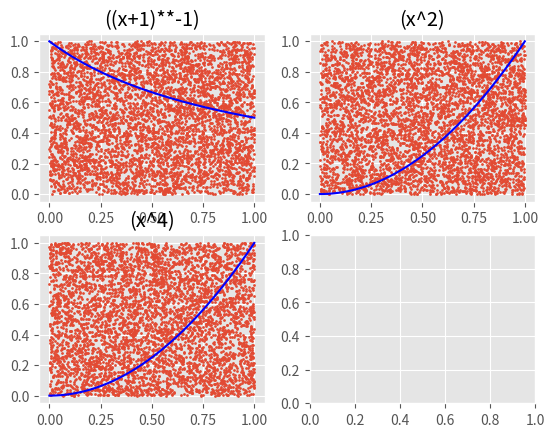

Recreate this plot in Python.
#================================================#
#                                                #
# Author- Ethan Coyle                            #
# [redacted]
# Class - CMPS 4553 Computational Methods        #
# Prog  - Program 5 part 2                       #
#                                                #
# in this program, we are implementing the       #
# following equations  using matplotlib  to plot #
# and guestimate the  value of the alotte        #
# equations compared against the actual value and#
# plot the scatter dots and the actual line of   #
# the curve                                      #
#================================================#
# The equations computed are stated below        #
#                                                #
# 1. (x+1)^-1                                    #
# 2. x^4                                         #
# 3. X^2                                         #
#================================================#



from random import random as rand
import numpy as np
import matplotlib, matplotlib.pyplot as plt

#number of random points to Generate
N = 5000

#initialize count of points inside
count = 0

#select good looking plot sorted
matplotlib.style.use("ggplot")
xlist = np.empty((0, 0))
ylist = np.empty((0, 0))

#generate points and count inside
for i in range (N):
  x= rand()
  y= rand()
  y_value= 1-y+(x+1)**-1
  if y_value<1: 
    count += 1

  xlist = np.append(xlist, x)
  ylist = np.append(ylist, y)

#Print out the calculation of the y value  using the random digits
# print out the actual value
# conclusion for this test case is the more number o
#f values we have, approximately a .14 gap
print("\r\nTesing Case for (x+1)**-1")
print("====================================" )
print ("Esimate of (x+1)**-1 is : ", 4*count/N)
print ("The Actual Value is     : ",1.099)

# for our subplots
plt.axis([0, 5, 0, 10])
figure, axis = plt.subplots(2,2)
axis[0, 0].set_title("((x+1)**-1)")
#plot the random numbers in graph
axis[0, 0].scatter(xlist, ylist, s=2)

f2 = np.empty((0,0))
x2 = np.linspace(0, 1, 100)
for x in x2:
  f2 = np.append (f2, (x+1)**-1)
# plotting the actual graph
axis[0, 0].plot(x2, f2,  color='b') # <--- pass ax=ax here




# reset values and empty the list and start again
# next values 
N = 5000
#initialize count of points inside
count = 0
#select good looking plot sorted
xlist = np.empty((0, 0))
ylist = np.empty((0, 0))
#generate points and count inside
for i in range (N):
  x= rand()
  y= rand()
  y_value= x**2-y+1
  if y_value<1: 
    count += 1

  xlist = np.append(xlist, x)
  ylist = np.append(ylist, y)

#Print out the calculation of the y value  using the random digits
# print out the actual value
# conclusion for this test case is the more number 
#of values we have, approximately a .14 gap
print("\r\nTesing Case for (x^2)")
print("====================================" )
print ("Esimate of (x^2) is : ", 4*count/N)
print ("The Actual Value is : ", 2.667)

# for our subplots
axis[0, 1].set_title("(x^2)")
#plot the random numbers in graph
axis[0, 1].scatter(xlist, ylist, s=2)

f2 = np.empty((0,0))
x2 = np.linspace(0, 1, 100)
for x in x2:
  f2 = np.append (f2, x**2)
# plotting the actual graph
axis[0, 1].plot(x2, f2,  color='b') # <--- pass ax=ax here
# now copy and past for each test case uni



# resetting the values and emptying the lists
# next values 
N = 5000
#initialize count of points inside
count = 0
#select good looking plot sorted
xlist = np.empty((0, 0))
ylist = np.empty((0, 0))
# next value
for i in range (N):
  x= rand()
  y= rand()
  y_value= x**4-y+1
  if y_value<1: 
    count += 1

  xlist = np.append(xlist, x)
  ylist = np.append(ylist, y)

#Print out the calculation of the y value  using the random digits
# print out the actual value
# conclusion for this test case is the more number of 
#values we have, approximately a .14 gap
print("\r\nTesing Case for (x^4)")
print("====================================" )
print ("Esimate of (x^4) is : ", 8*count/N)
print ("The Actual Value is : ",6.400 )

# for our subplots
axis[1, 0].set_title("(x^4)")
#plot the random numbers in graph
axis[1, 0].scatter(xlist, ylist, s=2)

f2 = np.empty((0,0))
x2 = np.linspace(0, 1, 100)
for x in x2:
  f2 = np.append (f2, x**2)
# plotting the actual graph
axis[1, 0].plot(x2, f2,  color='b') # <--- pass ax=ax here
# now copy and past for each test case uni




plt.savefig("RandomValues.pdf")
